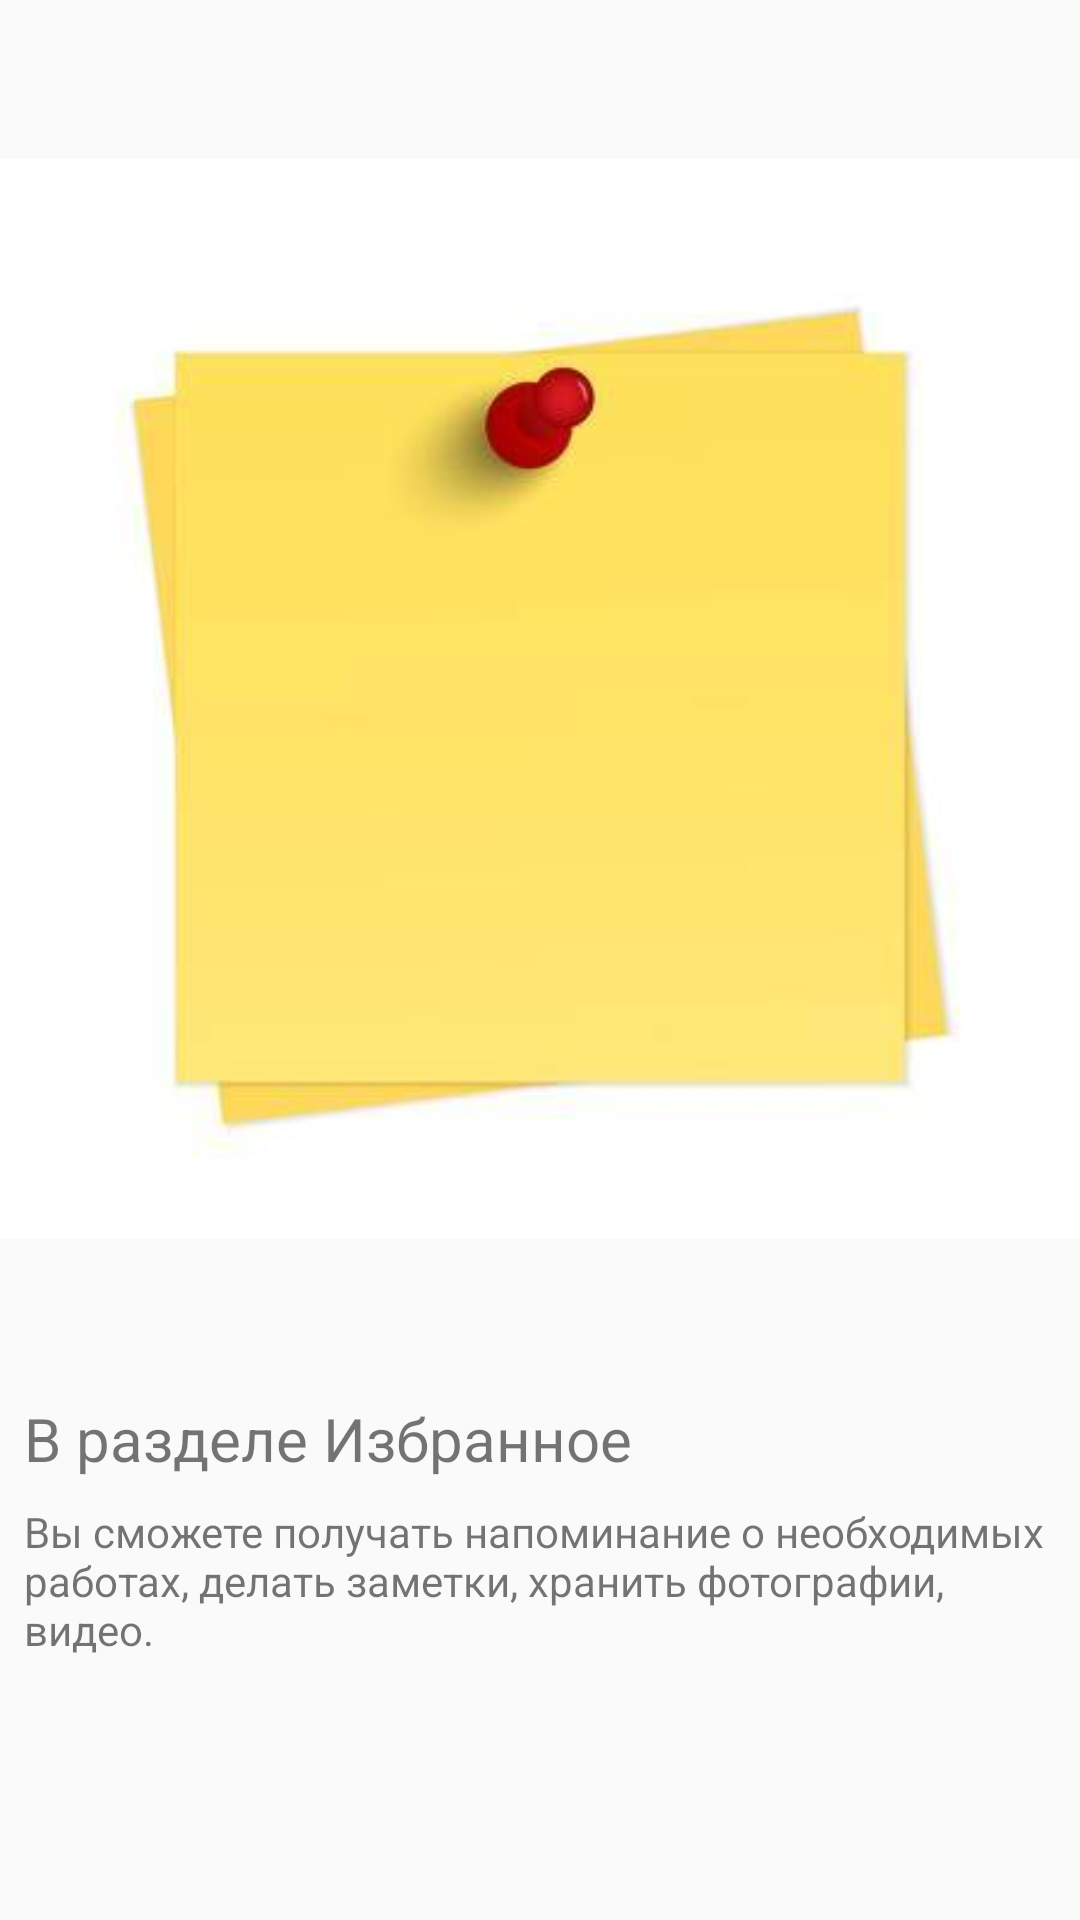

Write the Android layout XML for this screen, with the resource values it uses.
<!-- AndroidManifest.xml: application theme AppTheme -->
<!-- res/layout/activity_note.xml -->
<?xml version="1.0" encoding="utf-8"?>
<androidx.constraintlayout.widget.ConstraintLayout xmlns:android="http://schemas.android.com/apk/res/android"
    xmlns:app="http://schemas.android.com/apk/res-auto"
    xmlns:tools="http://schemas.android.com/tools"
    android:layout_width="match_parent"
    android:layout_height="match_parent"
    tools:context=".NoteActivity">

    <ImageView
        android:id="@+id/imageViewNote"
        android:layout_width="wrap_content"
        android:layout_height="wrap_content"
        android:layout_marginStart="8dp"
        android:layout_marginTop="8dp"
        android:layout_marginEnd="8dp"
        app:layout_constraintEnd_toEndOf="parent"
        app:layout_constraintStart_toStartOf="parent"
        app:layout_constraintTop_toTopOf="parent"
        app:srcCompat="@drawable/note" />

    <TextView
        android:id="@+id/textViewText"
        android:layout_width="0dp"
        android:layout_height="wrap_content"
        android:layout_marginStart="8dp"
        android:layout_marginTop="8dp"
        android:layout_marginEnd="8dp"
        android:text="@string/in_favorites_text"
        app:layout_constraintEnd_toEndOf="parent"
        app:layout_constraintStart_toStartOf="parent"
        app:layout_constraintTop_toBottomOf="@+id/textViewNote" />

    <TextView
        android:id="@+id/textViewNote"
        android:layout_width="0dp"
        android:layout_height="wrap_content"
        android:layout_marginStart="8dp"
        android:layout_marginTop="8dp"
        android:layout_marginEnd="8dp"
        android:text="@string/in_favorites"
        android:textSize="20dp"
        app:layout_constraintEnd_toEndOf="parent"
        app:layout_constraintStart_toStartOf="parent"
        app:layout_constraintTop_toBottomOf="@+id/imageViewNote" />
</androidx.constraintlayout.widget.ConstraintLayout>
<!-- resources referenced by this layout -->
<resources>
  <!-- drawable note: jpg bitmap (drawable, 7937 bytes) -->
  <string name="in_favorites">В разделе Избранное</string>
  <string name="in_favorites_text">Вы сможете получать напоминание о необходимых работах, делать заметки, хранить фотографии, видео.</string>
  <style name="AppTheme" parent="Theme.AppCompat.Light.DarkActionBar">
          
          <item name="colorPrimary">@color/green_salad</item>
          <item name="colorPrimaryDark">@color/colorPrimaryDark</item>
          <item name="colorAccent">@color/colorAccent</item>
      </style>
  <color name="green_salad">#00C90D</color>
  <color name="colorPrimaryDark">#3700B3</color>
  <color name="colorAccent">#03DAC5</color>
</resources>
